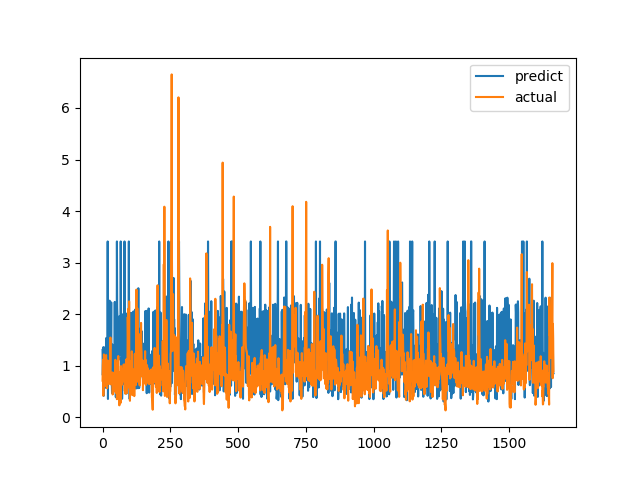

Source data for this figure (header and first rows):
predict, actual
1.305, 0.7094
0.816, 1.015
1.059, 1.116
1.359, 0.4183
0.414, 1.002
0.6587, 1.219
0.787, 1.143
1.352, 0.6528
0.5647, 0.6747
0.7499, 0.601
0.8239, 0.6695
0.8666, 0.6538
1.105, 0.7814
0.6776, 1.206
1.538, 0.8469
1.277, 0.8286
0.8329, 0.6482
0.9978, 0.5624
0.6958, 0.7183
3.41, 1.1
0.3546, 0.9542
2.049, 0.729
1.234, 0.6694
1.325, 0.8631
1.218, 0.6465
2.036, 0.8223
2.261, 0.9236
0.8351, 0.8301
0.8285, 1.067
2.121, 1.546
1.577, 0.6827
1.489, 0.6386
2.228, 0.6464
0.6356, 0.6881
0.677, 0.7274
0.4681, 0.65
1.411, 0.8694
0.8339, 0.4409
1.195, 0.4519
0.8316, 0.7575
0.7621, 0.4952
0.6829, 0.6851
1.088, 0.7244
0.7231, 0.8654
0.6613, 0.74
2.237, 0.8071
0.5351, 0.8204
1.361, 1.114
1.168, 1.109
0.3892, 0.4751
0.7557, 1.039
0.4849, 0.9458
0.4719, 0.7878
3.41, 0.3505
2.122, 0.9368
1.919, 0.9868
0.6771, 0.647
1.158, 1.03
1.25, 1.187
1.11, 0.9329
... 1,604 more rows
